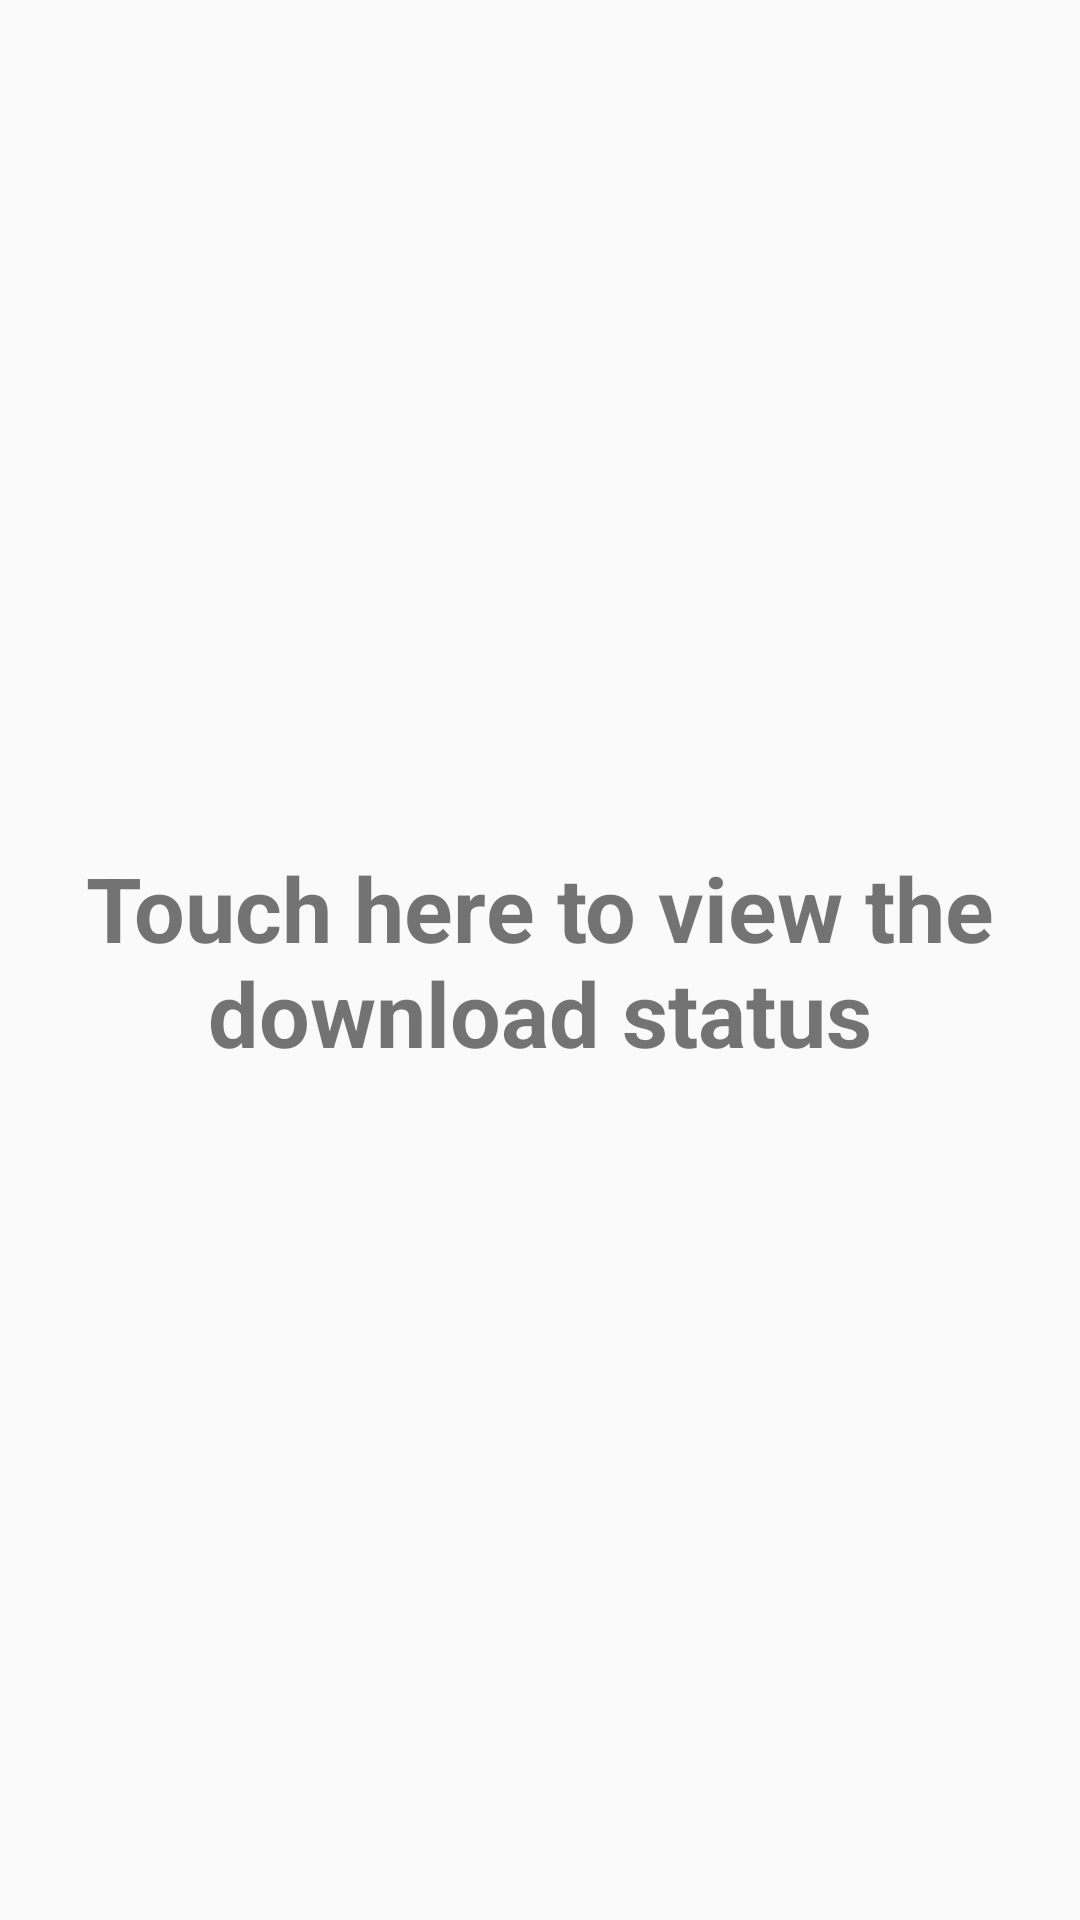

Write the Android layout XML for this screen, with the resource values it uses.
<!-- AndroidManifest.xml: application theme AppTheme -->
<!-- res/layout/content_detail.xml -->
<?xml version="1.0" encoding="utf-8"?>
<androidx.constraintlayout.motion.widget.MotionLayout xmlns:android="http://schemas.android.com/apk/res/android"
    xmlns:app="http://schemas.android.com/apk/res-auto"
    xmlns:tools="http://schemas.android.com/tools"
    android:layout_width="match_parent"
    android:layout_height="match_parent"
    app:layoutDescription="@xml/content_detail_scene"
    app:layout_behavior="@string/appbar_scrolling_view_behavior"
    tools:context=".DetailActivity"
    tools:showIn="@layout/activity_detail">

    <TextView
        android:id="@+id/call"
        android:layout_width="match_parent"
        android:layout_height="wrap_content"
        android:text="@string/touch_here"
        android:textAlignment="center"
        android:textSize="30sp"
        android:textStyle="bold"
        app:layout_constraintBottom_toBottomOf="parent"
        app:layout_constraintTop_toTopOf="parent" />

    <LinearLayout
        android:id="@+id/container"
        android:layout_width="match_parent"
        android:layout_height="wrap_content"
        android:layout_marginTop="16dp"
        android:orientation="vertical"
        app:layout_constraintTop_toTopOf="parent">

        <LinearLayout
            android:layout_width="match_parent"
            android:layout_height="wrap_content"
            android:gravity="center"
            android:orientation="horizontal">

            <TextView
                android:id="@+id/file_name_label"
                android:layout_width="100dp"
                android:layout_height="wrap_content"
                android:layout_margin="16dp"
                android:text="@string/file_name"
                android:textAlignment="textStart"
                android:textSize="@dimen/default_text_size" />

            <TextView
                android:id="@+id/file_name"
                android:layout_width="match_parent"
                android:layout_height="wrap_content"
                android:layout_margin="16dp"
                android:textSize="@dimen/default_text_size"
                tools:text="@string/retrofit_button_description" />

        </LinearLayout>

        <LinearLayout
            android:layout_width="match_parent"
            android:layout_height="wrap_content"
            android:gravity="center"
            android:orientation="horizontal">

            <TextView
                android:id="@+id/status_label"
                android:layout_width="100dp"
                android:layout_height="wrap_content"
                android:layout_margin="16dp"
                android:text="@string/status"
                android:textAlignment="textStart"
                android:textSize="@dimen/default_text_size" />


            <TextView
                android:id="@+id/status"
                android:layout_width="match_parent"
                android:layout_height="wrap_content"
                android:layout_margin="16dp"
                android:textSize="@dimen/default_text_size"
                tools:text="Success" />
        </LinearLayout>

    </LinearLayout>

    <Button
        android:id="@+id/ok_button"
        android:layout_width="match_parent"
        android:layout_height="wrap_content"
        android:layout_margin="16dp"
        android:background="@color/colorAccent"
        android:text="OK"
        android:textColor="@color/white"
        app:layout_constraintBottom_toBottomOf="parent"
        app:layout_constraintEnd_toEndOf="parent"
        app:layout_constraintStart_toStartOf="parent" />

</androidx.constraintlayout.motion.widget.MotionLayout>
<!-- resources referenced by this layout -->
<resources>
  <color name="colorAccent">#F9A825</color>
  <color name="white">#FFFFFF</color>
  <dimen name="default_text_size">20sp</dimen>
  <string name="file_name">File name:</string>
  <string name="retrofit_button_description">Retrofit - Type-safe HTTP client for Android and Java by Square, Inc</string>
  <string name="status">Status:</string>
  <string name="touch_here">Touch here to view the download status</string>
  <style name="AppTheme" parent="Theme.AppCompat.Light.DarkActionBar">
          
          <item name="colorPrimary">@color/colorPrimary</item>
          <item name="colorPrimaryDark">@color/colorPrimaryDark</item>
          <item name="colorAccent">@color/colorAccent</item>
          <item name="android:textSize">@dimen/default_text_size</item>
      </style>
  <color name="colorPrimary">#07C2AA</color>
  <color name="colorPrimaryDark">#004349</color>
</resources>
